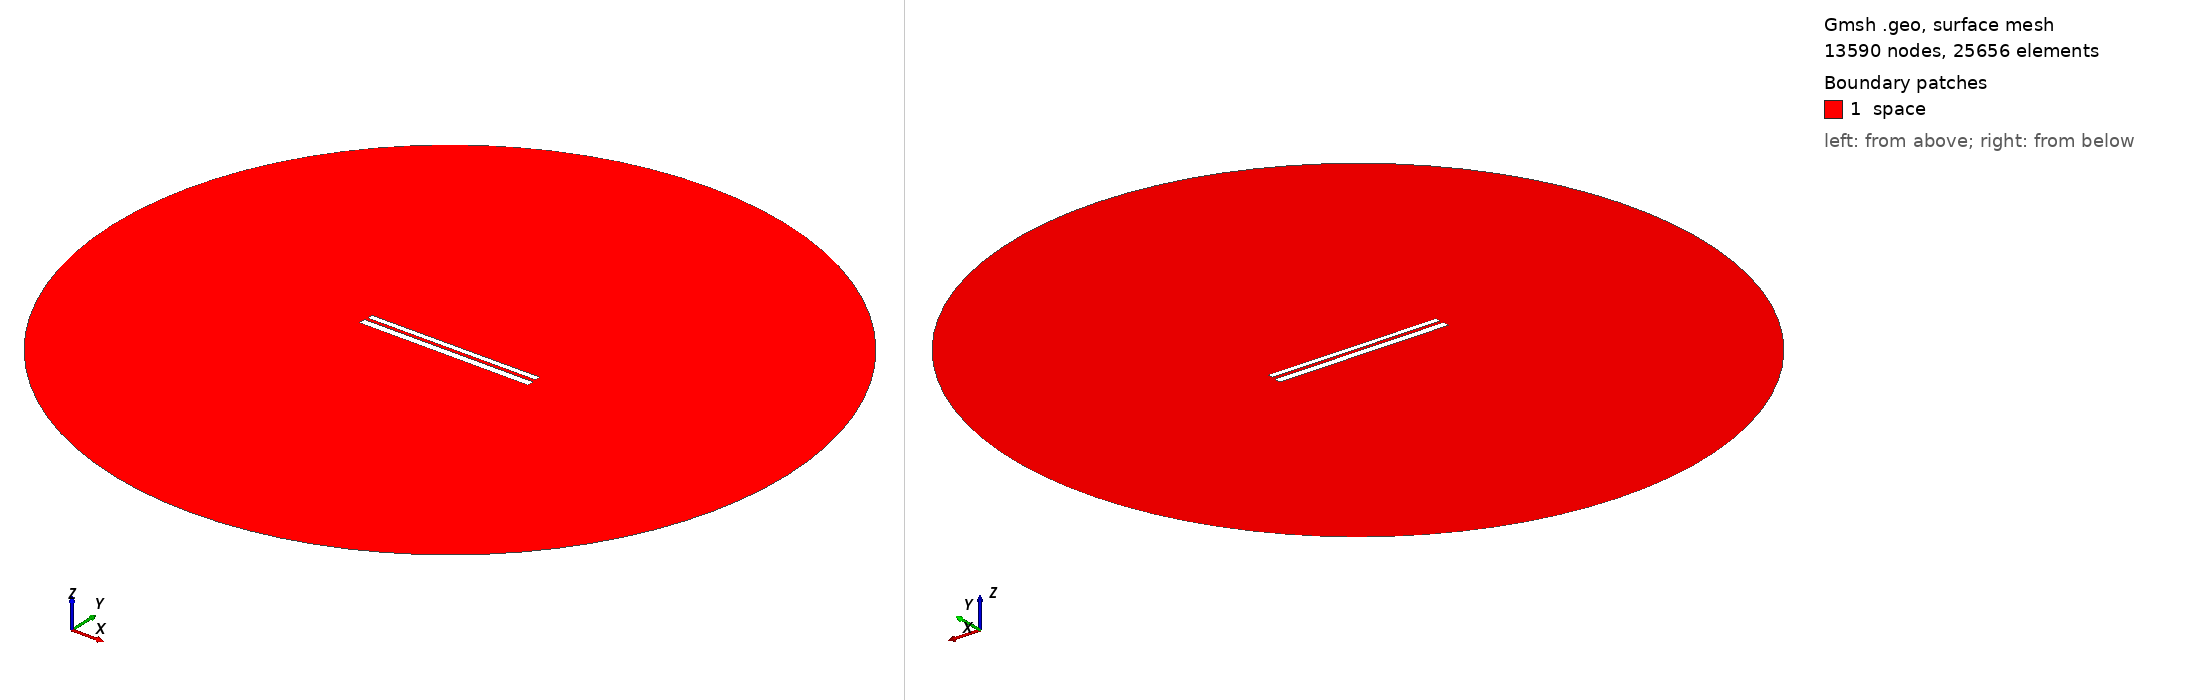

Gmsh geometry script, surface-meshed: 13590 nodes, 25656 surface elements. Boundary patches (legend numbers): 1 space. Left view from above one corner, right view from below the opposite corner. Legend entries are the model's physical surfaces. The drawing asked Gmsh for element sizes between 1% and 20% of the model's largest extent; the script's own settings can give other sizes.

=== 435.geo (drawn) ===
// Set the geometry kernel
SetFactory("OpenCASCADE");

//---------------------------------------
// Rectangles
//---------------------------------------

// Rectangle 1 (top)
Point(1) = {-49.67777777777778, 1.238888888888889, 0, 1.0};
Point(2) = {49.67777777777778, 1.238888888888889, 0, 1.0};
Point(3) = {49.67777777777778, 4.594444444444445, 0, 1.0};
Point(4) = {-49.67777777777778, 4.594444444444445, 0, 1.0};

Line(1) = {1, 2};
Line(2) = {2, 3};
Line(3) = {3, 4};
Line(4) = {4, 1};

Line Loop(1) = {1, 2, 3, 4};
Plane Surface(1) = {1};

Rotate { {0, 0, 1}, {0,  0.9166666666666666,  0}, 0.002 } {
  Surface{1};
}

// Rectangle 2 (bottom)
Point(5) = {-50,-0.9166666666666666, 0, 1.0};
Point(6) = { 50,-0.9166666666666666, 0, 1.0};
Point(7) = { 50,-4.916666666666667, 0, 1.0};
Point(8) = {-50,-4.916666666666667, 0, 1.0};

Line(5) = {5, 6};
Line(6) = {6, 7};
Line(7) = {7, 8};
Line(8) = {8, 5};

Line Loop(2) = {5, 6, 7, 8};
Plane Surface(2) = {2}; 


//---------------------------------------
// Circle
//---------------------------------------

// Define points
Point(9) = {0, 0, 0};        // Center
Point(10) = {200, 0, 0};     // Start point
Point(11) = {0, 200, 0};     // 90 degrees
Point(12) = {-200, 0, 0};    // 180 degrees
Point(13) = {0, -200, 0};    // 270 degrees

// Define circle arcs (each needs start, center, end)
Circle(9) = {10, 9, 11};
Circle(10) = {11, 9, 12};
Circle(11) = {12, 9, 13};
Circle(12) = {13, 9, 10};

// Define curve loop and surface if needed
Curve Loop(3) = {9, 10, 11, 12};
Surface(3) = {3};

// Subtract Rectangles from Circle
BooleanDifference{ Surface{3}; Delete; }{ Surface{1}; Surface{2}; Delete; }

//---------------------------------------
// Transfinite Lines and Surface
//---------------------------------------
r = 7;
Transfinite Line {1, 3} = 50*r Using Progression 1;
Transfinite Line {2, 4} = 2*r Using Progression 1;
Transfinite Line {5, 7} = 50*r Using Progression 1;
Transfinite Line {6, 8} = 2*r Using Progression 1;
Transfinite Line {9, 10, 11, 12} = 20 Using Progression 1;

//---------------------------------------
// Define Physical Groups
//---------------------------------------                

//--- Physical Curves
// Physical groups for boundaries
Physical Line("force_segment", 10) = {1};
Physical Line("upper_plate", 11) = {2, 3, 4};
Physical Line("lower_plate", 12) = {5, 6, 7, 8};
Physical Line("boundary", 20) = {9, 10, 11, 12};

//--- Physical Surfaces
Physical Surface("space", 30) = {3};

//---------------------------------------
// 6. Generate the Mesh
//---------------------------------------
Mesh 2;  // 2D mesh generation
